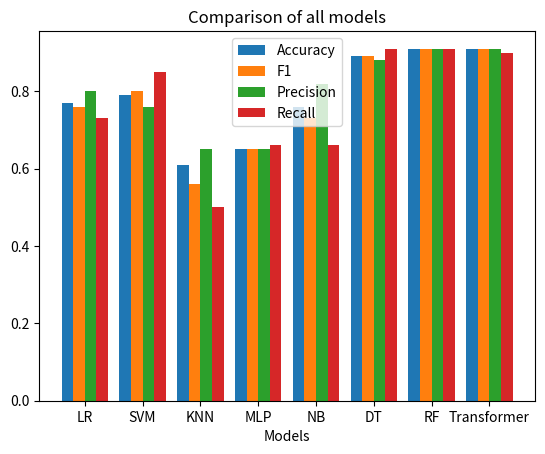

This chart was generated by the following Python code:
import numpy as np 
import matplotlib.pyplot as plt 
    

def print_full_report(TN, FP, FN, TP):
    accuracy = (TP+TN)/(TP+TN+FP+FN)
    f1 = (2*TP)/(2*TP+FP+FN)
    precision = TP/(TP+FP)
    recall = TP/(TP+FN)

    accuracy=round(accuracy,2)
    f1=round(f1,2)
    precision=round(precision,2)
    recall=round(recall,2)

    print(f"accuracy={accuracy}, f1={f1}, precision={precision}, recall={recall}")


def report():
    print_full_report(163,36,55,146)  # LR
    print_full_report(145,54,31,170)  # SVM
    print_full_report(146,53,101,100)  # KNN
    print_full_report(127,72,69,132)  # MLP
    print_full_report(169,30,68,133)  # NaiveBayes
    print_full_report(175,24,19,182)  # DecisionTree
    print_full_report(180,19,18,183)  # RandomForest
    print_full_report(182,17,20,181)  # Transformer


if __name__ == "__main__":
    X = ['LR','SVM','KNN','MLP','NB','DT','RF','Transformer']
    accuracy = [0.77,0.79,0.61,0.65,0.76,0.89,0.91,0.91]
    f1 = [0.76,0.8,0.56,0.65,0.73,0.89,0.91,0.91]
    precision = [0.8,0.76,0.65,0.65,0.82,0.88,0.91,0.91]
    recall = [0.73,0.85,0.5,0.66,0.66,0.91,0.91,0.9]
    
    X_axis = np.arange(len(X))
    width=0.2
    
    plt.bar(X_axis + width, accuracy, width, label = 'Accuracy')
    plt.bar(X_axis + width*2, f1, width, label = 'F1')
    plt.bar(X_axis + width*3, precision, width, label = 'Precision')
    plt.bar(X_axis + width*4, recall, width, label = 'Recall')
    
    plt.xticks(X_axis+width*2.5, X)
    plt.xlabel("Models")
    # plt.ylabel("Number of Students")
    plt.title("Comparison of all models")
    plt.legend()
    plt.show()
